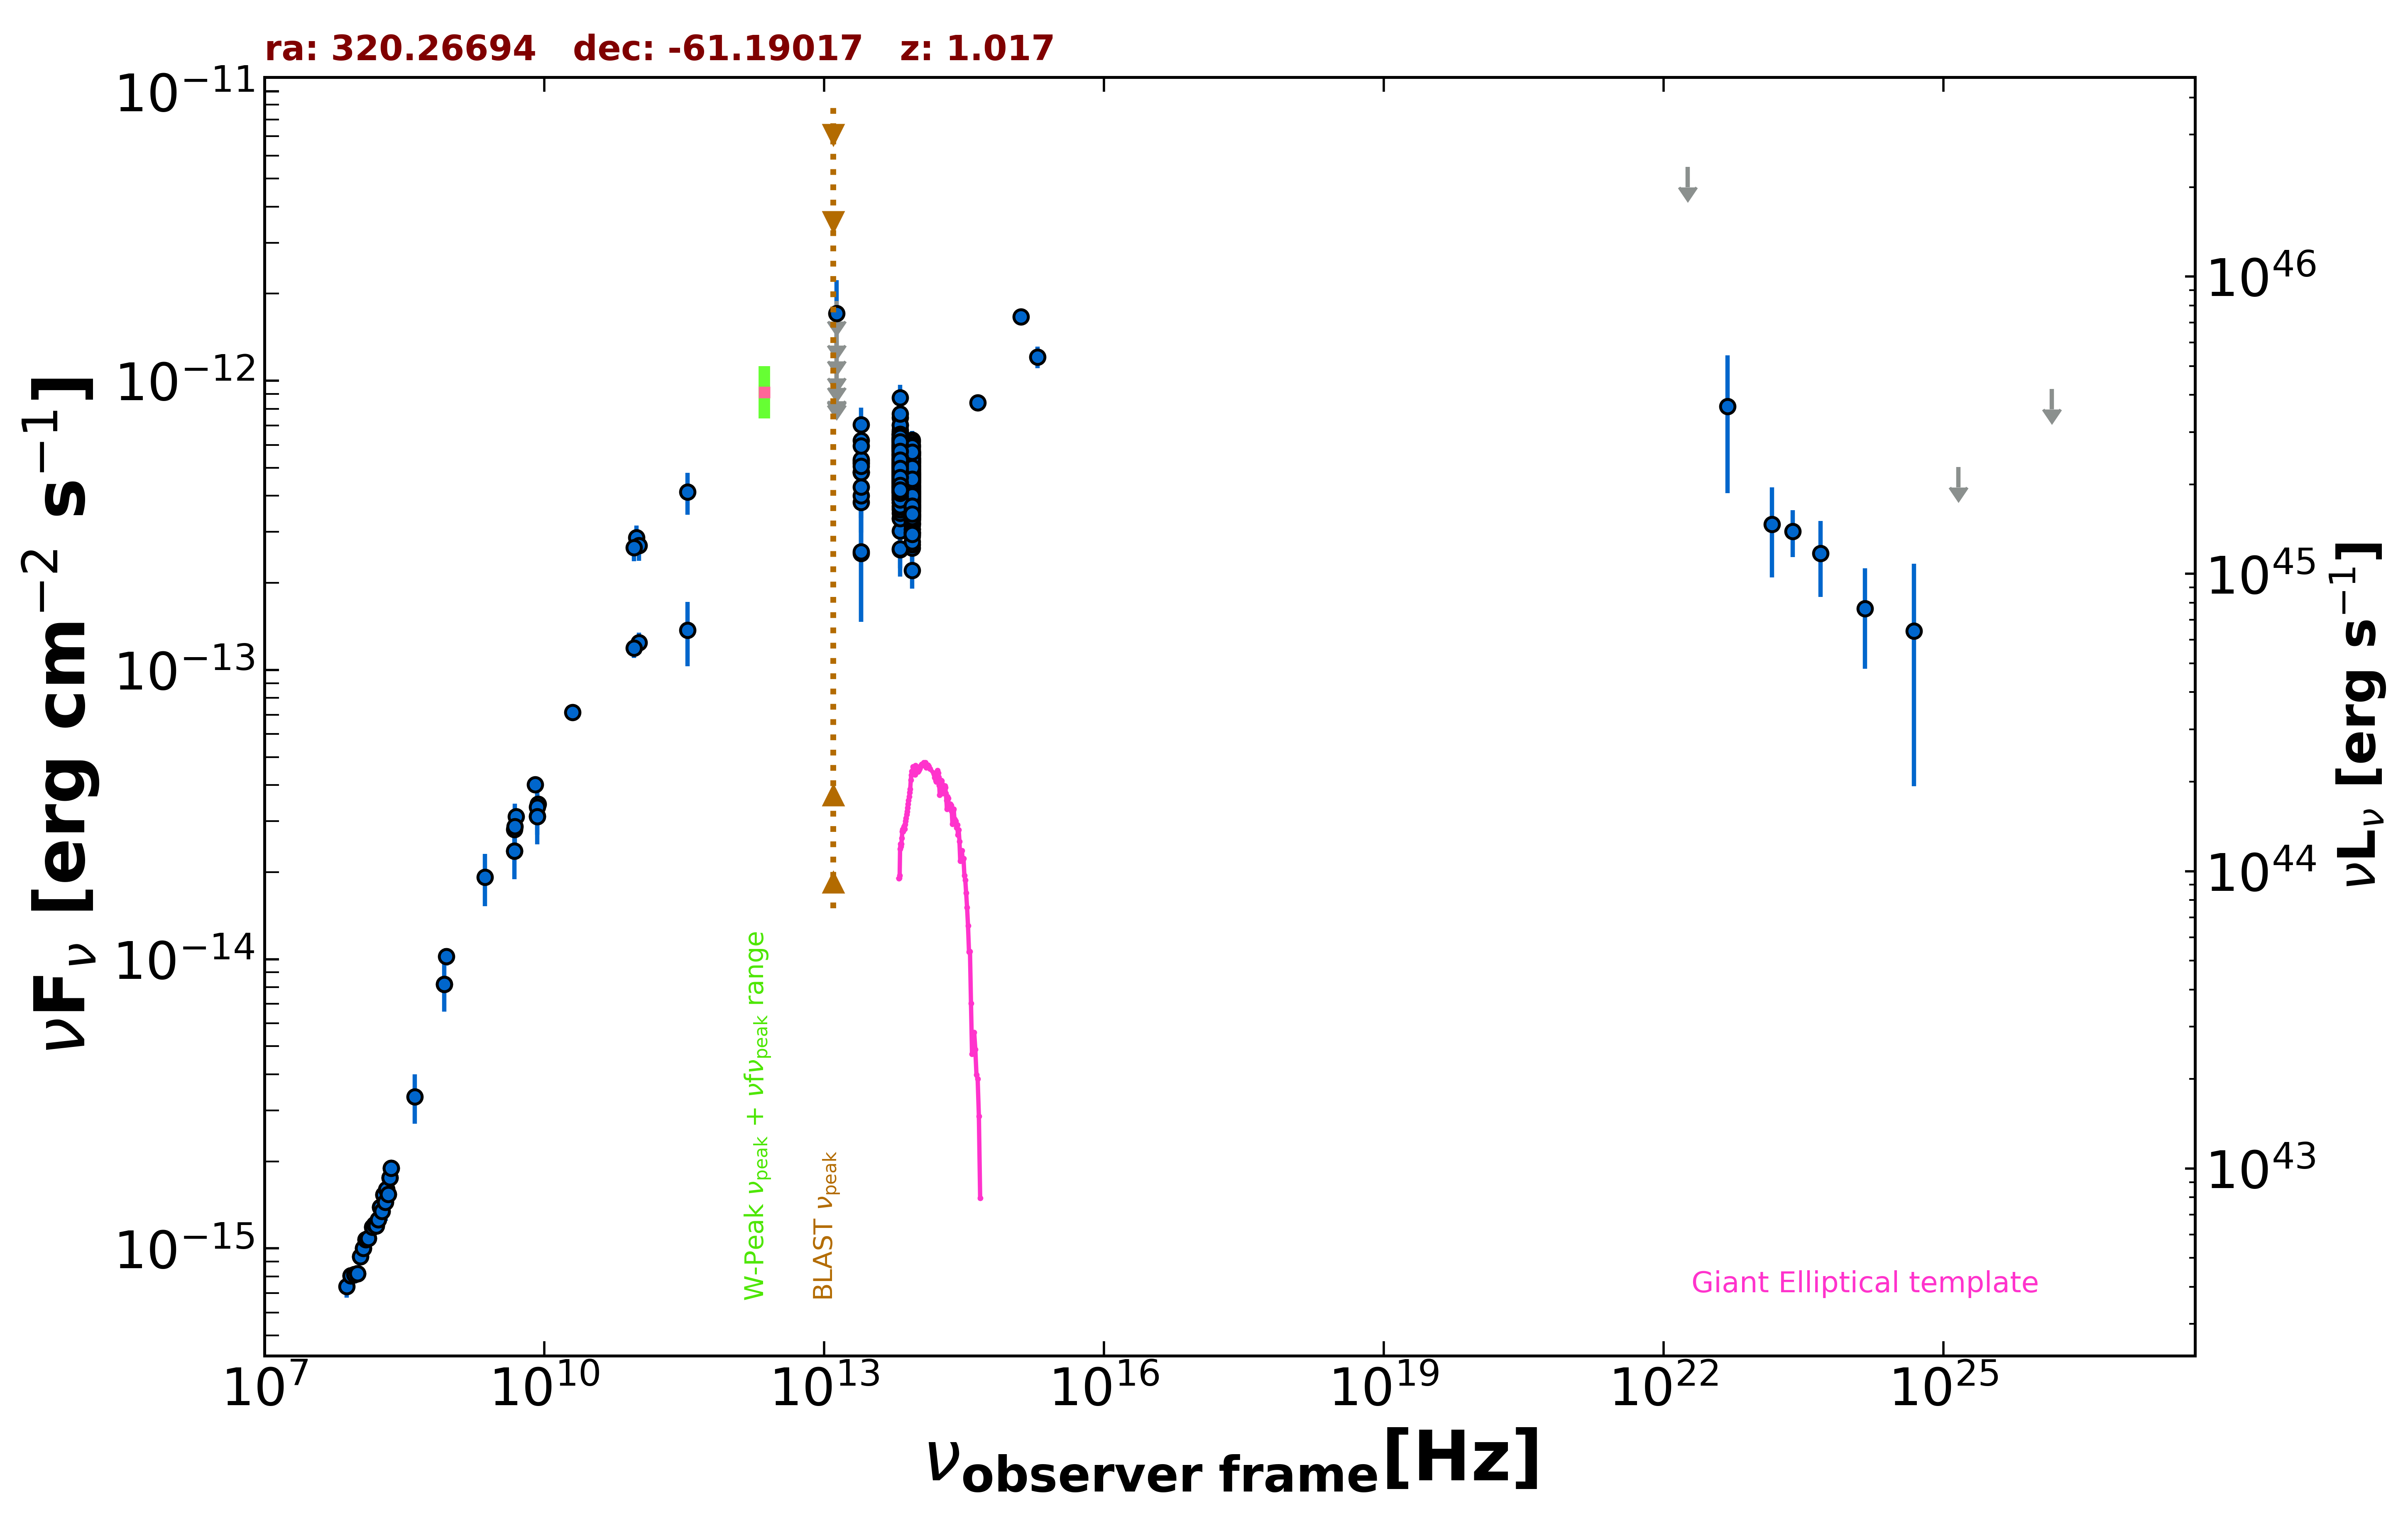

Data behind this chart, as committed beside it:
freq., flux, err_flux, MJD_start, MJD_end, flag, catalog, reference
8.870e+08, 1.021e-14, 7.180e-16, 55000, 55000, , RACS, Hale et al. 2021  PASA  38  e058
8.430e+08, 8.198e-15, 2.460e-16, 55000, 55000, , SUMSS, Manch et al. 2003  MNRAS  342  1117
5.000e+09, 3.115e-14, 1.550e-15, 55000, 55000, , AT20G, Murphy et al. 2010  MNRAS  402  2403
8.000e+09, 4.016e-14, 2.000e-15, 55000, 55000, , AT20G, Murphy et al. 2010  MNRAS  402  2403
2.000e+10, 7.140e-14, 3.600e-15, 55000, 55000, , AT20G, Murphy et al. 2010  MNRAS  402  2403
4.800e+09, 2.366e-14, 4.800e-16, 55000, 55000, , ATPMN, McConnell et al. 2012  MNRAS  422  1527
8.600e+09, 3.440e-14, 1.810e-15, 55000, 55000, , ATPMN, McConnell et al. 2012  MNRAS  422  1527
8.400e+09, 3.118e-14, 0.000e+00, 55000, 55000, , CRATES, Healey et al. 2007  ApJS  171  61
4.800e+09, 2.813e-14, 1.490e-15, 55000, 55000, , PMN, Griffith et al. 1993-1996  VizieR  VIII/…
9.744e+10, 2.865e-13, 2.925e-14, 56912, 56912, , ALMA, Bonato et al. 2019  MNRAS  485  1188
1.035e+11, 1.242e-13, 1.035e-14, 57448, 57448, , ALMA, Bonato et al. 2019  MNRAS  485  1188
9.150e+10, 1.190e-13, 9.150e-15, 57448, 57448, , ALMA, Bonato et al. 2019  MNRAS  485  1188
3.435e+11, 1.374e-13, 3.435e-14, 57448, 57448, , ALMA, Bonato et al. 2019  MNRAS  485  1188
3.435e+11, 4.122e-13, 6.870e-14, 57677, 57677, , ALMA, Bonato et al. 2019  MNRAS  485  1188
1.035e+11, 2.691e-13, 3.105e-14, 57677, 57677, , ALMA, Bonato et al. 2019  MNRAS  485  1188
9.150e+10, 2.653e-13, 2.745e-14, 57677, 57677, , ALMA, Bonato et al. 2019  MNRAS  485  1188
8.817e+13, 4.001e-13, 2.500e-15, 55000, 55000, , UNWISE, Schlafly et al. 2019  ApJS  240  30
6.517e+13, 4.641e-13, 3.750e-15, 55000, 55000, , UNWISE, Schlafly et al. 2019  ApJS  240  30
8.817e+13, 3.442e-13, 9.850e-15, 55000, 55000, , WISE, Wright et al. 2010  AJ  140  1868
6.517e+13, 4.416e-13, 1.260e-14, 55000, 55000, , WISE, Wright et al. 2010  AJ  140  1868
2.498e+13, 4.825e-13, 3.555e-14, 55000, 55000, , WISE, Wright et al. 2010  AJ  140  1868
1.363e+13, 7.385e-13, 1.223e-13, 55000, 55000, , WISE, Wright et al. 2010  AJ  140  1868
8.817e+13, 3.290e-13, 2.550e-14, 57864, 57864, , NEOWISE, Mainzer et al. 2014  ApJ  792  30
6.517e+13, 5.996e-13, 5.810e-14, 57864, 57864, , NEOWISE, Mainzer et al. 2014  ApJ  792  30
8.817e+13, 4.123e-13, 2.700e-14, 57862, 57862, , NEOWISE, Mainzer et al. 2014  ApJ  792  30
6.517e+13, 6.079e-13, 4.765e-14, 57862, 57862, , NEOWISE, Mainzer et al. 2014  ApJ  792  30
8.817e+13, 4.455e-13, 2.790e-14, 57862, 57862, , NEOWISE, Mainzer et al. 2014  ApJ  792  30
6.517e+13, 5.089e-13, 3.895e-14, 57862, 57862, , NEOWISE, Mainzer et al. 2014  ApJ  792  30
8.817e+13, 4.306e-13, 3.055e-14, 57862, 57862, , NEOWISE, Mainzer et al. 2014  ApJ  792  30
6.517e+13, 4.758e-13, 5.400e-14, 57862, 57862, , NEOWISE, Mainzer et al. 2014  ApJ  792  30
8.817e+13, 4.618e-13, 2.805e-14, 57865, 57865, , NEOWISE, Mainzer et al. 2014  ApJ  792  30
6.517e+13, 4.312e-13, 4.415e-14, 57865, 57865, , NEOWISE, Mainzer et al. 2014  ApJ  792  30
8.817e+13, 4.656e-13, 2.830e-14, 57865, 57865, , NEOWISE, Mainzer et al. 2014  ApJ  792  30
6.517e+13, 4.284e-13, 4.305e-14, 57865, 57865, , NEOWISE, Mainzer et al. 2014  ApJ  792  30
8.817e+13, 4.704e-13, 2.950e-14, 57865, 57865, , NEOWISE, Mainzer et al. 2014  ApJ  792  30
6.517e+13, 5.029e-13, 4.035e-14, 57865, 57865, , NEOWISE, Mainzer et al. 2014  ApJ  792  30
8.817e+13, 4.739e-13, 3.055e-14, 57861, 57861, , NEOWISE, Mainzer et al. 2014  ApJ  792  30
6.517e+13, 5.349e-13, 4.835e-14, 57861, 57861, , NEOWISE, Mainzer et al. 2014  ApJ  792  30
8.817e+13, 4.509e-13, 3.740e-14, 57865, 57865, , NEOWISE, Mainzer et al. 2014  ApJ  792  30
6.517e+13, 4.308e-13, 3.970e-14, 57865, 57865, , NEOWISE, Mainzer et al. 2014  ApJ  792  30
8.817e+13, 4.584e-13, 3.340e-14, 57865, 57865, , NEOWISE, Mainzer et al. 2014  ApJ  792  30
6.517e+13, 4.693e-13, 4.415e-14, 57865, 57865, , NEOWISE, Mainzer et al. 2014  ApJ  792  30
8.817e+13, 3.902e-13, 2.660e-14, 57865, 57865, , NEOWISE, Mainzer et al. 2014  ApJ  792  30
6.517e+13, 4.121e-13, 5.480e-14, 57865, 57865, , NEOWISE, Mainzer et al. 2014  ApJ  792  30
8.817e+13, 4.139e-13, 2.630e-14, 57862, 57862, , NEOWISE, Mainzer et al. 2014  ApJ  792  30
6.517e+13, 5.611e-13, 5.535e-14, 57862, 57862, , NEOWISE, Mainzer et al. 2014  ApJ  792  30
8.817e+13, 4.521e-13, 2.830e-14, 57862, 57862, , NEOWISE, Mainzer et al. 2014  ApJ  792  30
6.517e+13, 5.189e-13, 4.690e-14, 57862, 57862, , NEOWISE, Mainzer et al. 2014  ApJ  792  30
8.817e+13, 3.795e-13, 2.765e-14, 57862, 57862, , NEOWISE, Mainzer et al. 2014  ApJ  792  30
6.517e+13, 5.113e-13, 3.865e-14, 57862, 57862, , NEOWISE, Mainzer et al. 2014  ApJ  792  30
8.817e+13, 3.938e-13, 2.615e-14, 57862, 57862, , NEOWISE, Mainzer et al. 2014  ApJ  792  30
6.517e+13, 5.170e-13, 4.480e-14, 57862, 57862, , NEOWISE, Mainzer et al. 2014  ApJ  792  30
8.817e+13, 4.580e-13, 3.420e-14, 57865, 57865, , NEOWISE, Mainzer et al. 2014  ApJ  792  30
6.517e+13, 4.941e-13, 4.010e-14, 57865, 57865, , NEOWISE, Mainzer et al. 2014  ApJ  792  30
8.817e+13, 4.467e-13, 2.885e-14, 57865, 57865, , NEOWISE, Mainzer et al. 2014  ApJ  792  30
6.517e+13, 5.006e-13, 3.920e-14, 57865, 57865, , NEOWISE, Mainzer et al. 2014  ApJ  792  30
8.817e+13, 4.627e-13, 3.325e-14, 57862, 57862, , NEOWISE, Mainzer et al. 2014  ApJ  792  30
6.517e+13, 5.237e-13, 4.585e-14, 57862, 57862, , NEOWISE, Mainzer et al. 2014  ApJ  792  30
8.817e+13, 4.721e-13, 2.830e-14, 57865, 57865, , NEOWISE, Mainzer et al. 2014  ApJ  792  30
6.517e+13, 4.754e-13, 4.515e-14, 57865, 57865, , NEOWISE, Mainzer et al. 2014  ApJ  792  30
... 667 more rows
